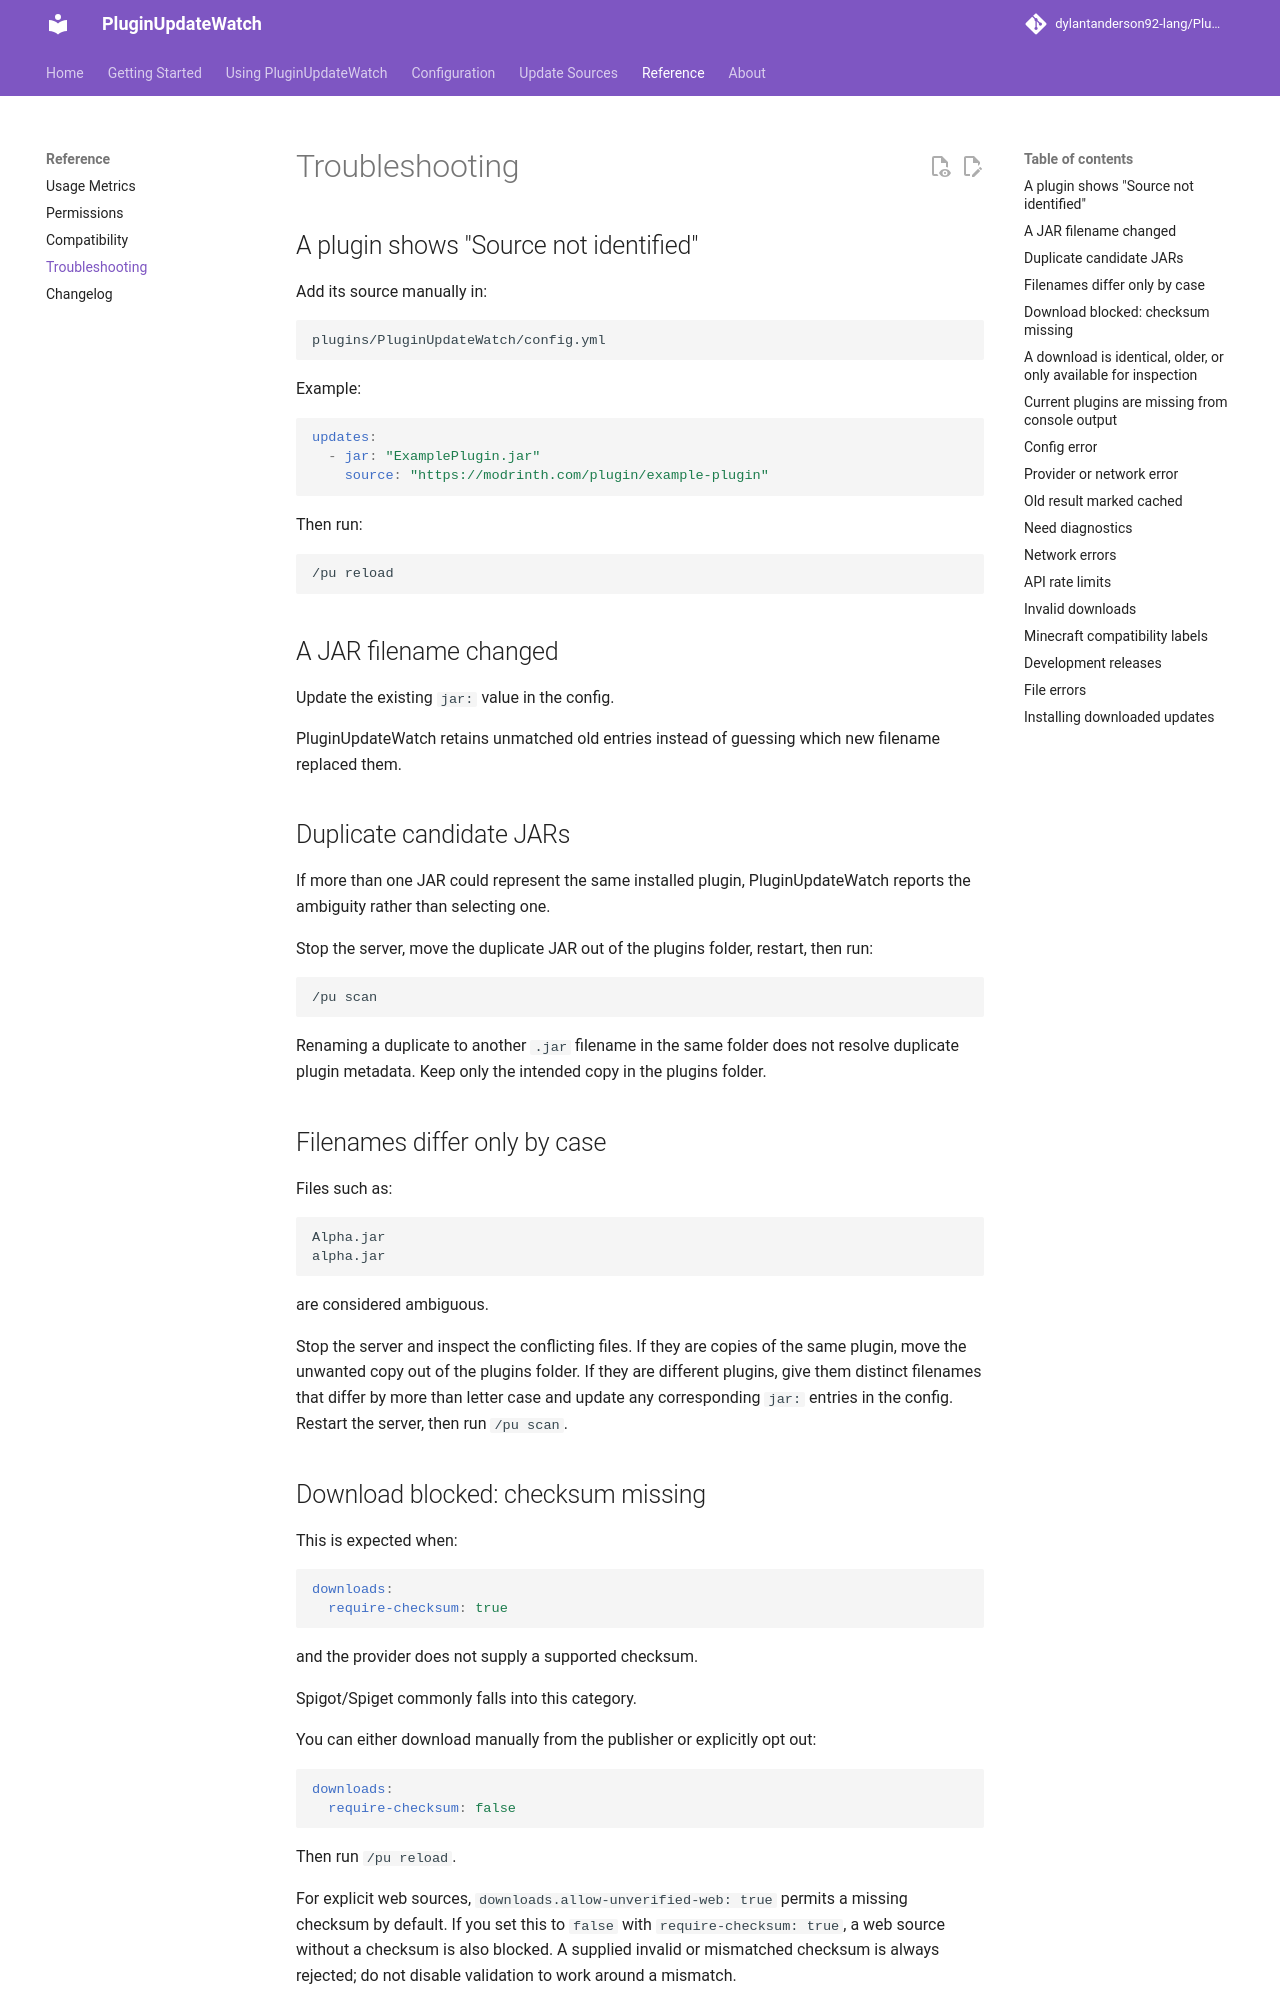

repository: dylantanderson92-lang/PluginUpdateWatch · page: troubleshooting/index.html · generator: mkdocs

# Troubleshooting

<a id="missing-source"></a>

## A plugin shows "Source not identified"

Add its source manually in:

```text
plugins/PluginUpdateWatch/config.yml
```

Example:

```yaml
updates:
  - jar: "ExamplePlugin.jar"
    source: "https://modrinth.com/plugin/example-plugin"
```

Then run:

```text
/pu reload
```

<a id="jar-discovery"></a>

## A JAR filename changed

Update the existing `jar:` value in the config.

PluginUpdateWatch retains unmatched old entries instead of guessing which new filename replaced them.

## Duplicate candidate JARs

If more than one JAR could represent the same installed plugin, PluginUpdateWatch reports the ambiguity rather than selecting one.

Stop the server, move the duplicate JAR out of the plugins folder, restart, then run:

```text
/pu scan
```

Renaming a duplicate to another `.jar` filename in the same folder does not resolve duplicate plugin metadata. Keep only the intended copy in the plugins folder.

## Filenames differ only by case

Files such as:

```text
Alpha.jar
alpha.jar
```

are considered ambiguous.

Stop the server and inspect the conflicting files. If they are copies of the same plugin, move the unwanted copy out of the plugins folder. If they are different plugins, give them distinct filenames that differ by more than letter case and update any corresponding `jar:` entries in the config. Restart the server, then run `/pu scan`.

<a id="checksums"></a>

## Download blocked: checksum missing

This is expected when:

```yaml
downloads:
  require-checksum: true
```

and the provider does not supply a supported checksum.

Spigot/Spiget commonly falls into this category.

You can either download manually from the publisher or explicitly opt out:

```yaml
downloads:
  require-checksum: false
```

Then run `/pu reload`.

For explicit web sources, `downloads.allow-unverified-web: true` permits a missing checksum by default. If you set this to `false` with `require-checksum: true`, a web source without a checksum is also blocked. A supplied invalid or mismatched checksum is always rejected; do not disable validation to work around a mismatch.

<a id="already-installed"></a>
